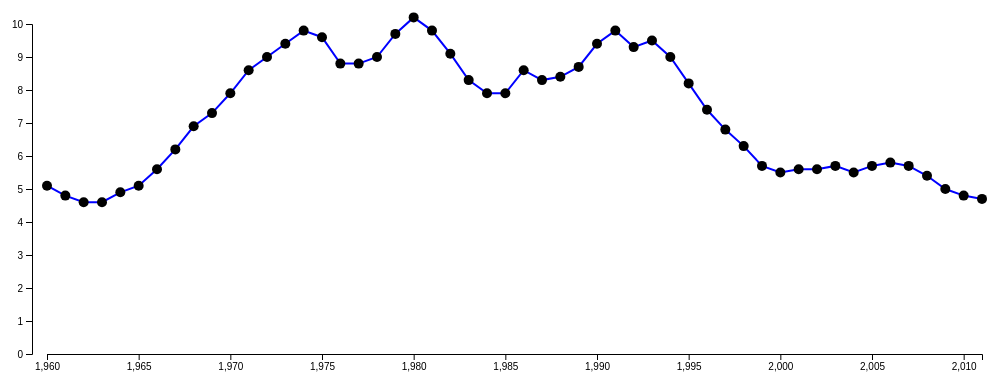
D3 v4 page, settled after 360 driven frames (6 s of simulated time); the page loaded 1 data file(s).


		var dataset;

		d3.csv("HomicideDataset.csv", function(data) {
   		  dataset = data;
		  console.log(data); //Log output to console

		  var w = 1000;
		  var h = 400;
		  var padding = 20;
		  var h2 = h - 50;
		  var w2 = w - 50;

		  var svg = d3.select("body")
						.append("svg")
						.attr("width", w)
						.attr("height", h);

						//Create scale functions
		  var xScale = d3.scaleLinear()
                .domain(d3.extent(dataset, function(d){
                    return d.Year;
                }))
                .range([15, w2]);

		   var yScale = d3.scaleLinear()
								 .domain([0, d3.max(dataset, function(d) { return d.Rate })])
								 .range([h2 ,20])
								 .nice();

			var base_g = svg.append("g")
                .attr("transform", "translate(" + 30 + "," + 0 + ")") // y axis distance from left, axis distance from top
                .append("g");
            
            var yAxis = d3.axisLeft(yScale);
            var gY = base_g.append("g")
               .attr("class", "y axis")
               .call(yAxis);

               var xAxis = d3.axisBottom(xScale);
           	 var gX = base_g.append("g")
               .attr("class", "x axis")
               .attr("transform", "translate(0," + h2 + ")")
               .call(xAxis);

               var lineFunction = d3.line()
                .x(function(d) { return (xScale(d.Year)) + 30})
                .y(function(d) { return yScale(d.Rate)});
              var lineGraph = svg.append("path")
                .attr("d", lineFunction(dataset))
                .attr("stroke", "blue")
                .attr("stroke-width", 2)
                .attr("fill", "none");

			svg.selectAll("circle")
			   .data(dataset)
			   .enter()
			   .append("circle")
			   .attr("cx", function(d) { return (xScale(d.Year)) + 30}
			   )
			   .attr("cy", function(d) { return yScale(d.Rate)}
			   )
			   .attr("r", 5)
			   .on("click", function (){
			   	alert("Hey, don't click that!")
			   });

			   // svg.selectAll("text")
			   // .data(dataset)
			   // .enter()
			   // .append("text")
			   // .text(function(d) { return d.Year + " | " + d.Rate })
			   // .attr("x", function(d) { return (xScale(d.Year)) + 30 })
			   // .attr("y", function(d) { return yScale(d.Rate)})
			   // .attr("font-family", "sans-serif")
			   // .attr("font-size", "8px")
			   // .attr("fill", "blue");
		});
          

        

### data: HomicideDataset.csv
Year, Number, Rate
1960, 9,110, 5.1
1961, 8,740, 4.8
1962, 8,530, 4.6
1963, 8,640, 4.6
1964, 9,360, 4.9
1965, 9,960, 5.1
1966, 11,040, 5.6
1967, 12,240, 6.2
1968, 13,800, 6.9
1969, 14,760, 7.3
1970, 16,000, 7.9
1971, 17,780, 8.6
1972, 18,670, 9
1973, 19,640, 9.4
1974, 20,710, 9.8
1975, 20,510, 9.6
1976, 18,780, 8.8
1977, 19,120, 8.8
1978, 19,560, 9
1979, 21,460, 9.7
1980, 23,040, 10.2
1981, 22,520, 9.8
1982, 21,010, 9.1
1983, 19,308, 8.3
1984, 18,692, 7.9
1985, 18,976, 7.9
1986, 20,613, 8.6
1987, 20,096, 8.3
1988, 20,675, 8.4
1989, 21,500, 8.7
1990, 23,438, 9.4
1991, 24,703, 9.8
1992, 23,760, 9.3
1993, 24,526, 9.5
1994, 23,326, 9
1995, 21,606, 8.2
1996, 19,645, 7.4
1997, 18,208, 6.8
1998, 16,974, 6.3
1999, 15,522, 5.7
2000, 15,586, 5.5
2001, 16,037, 5.6
2002, 16,229, 5.6
2003, 16,529, 5.7
2004, 16,147, 5.5
2005, 16,739, 5.7
2006, 17,310, 5.8
2007, 17,127, 5.7
2008, 16,465, 5.4
2009, 15,399, 5
2010, 14,722, 4.8
2011, 14,612, 4.7